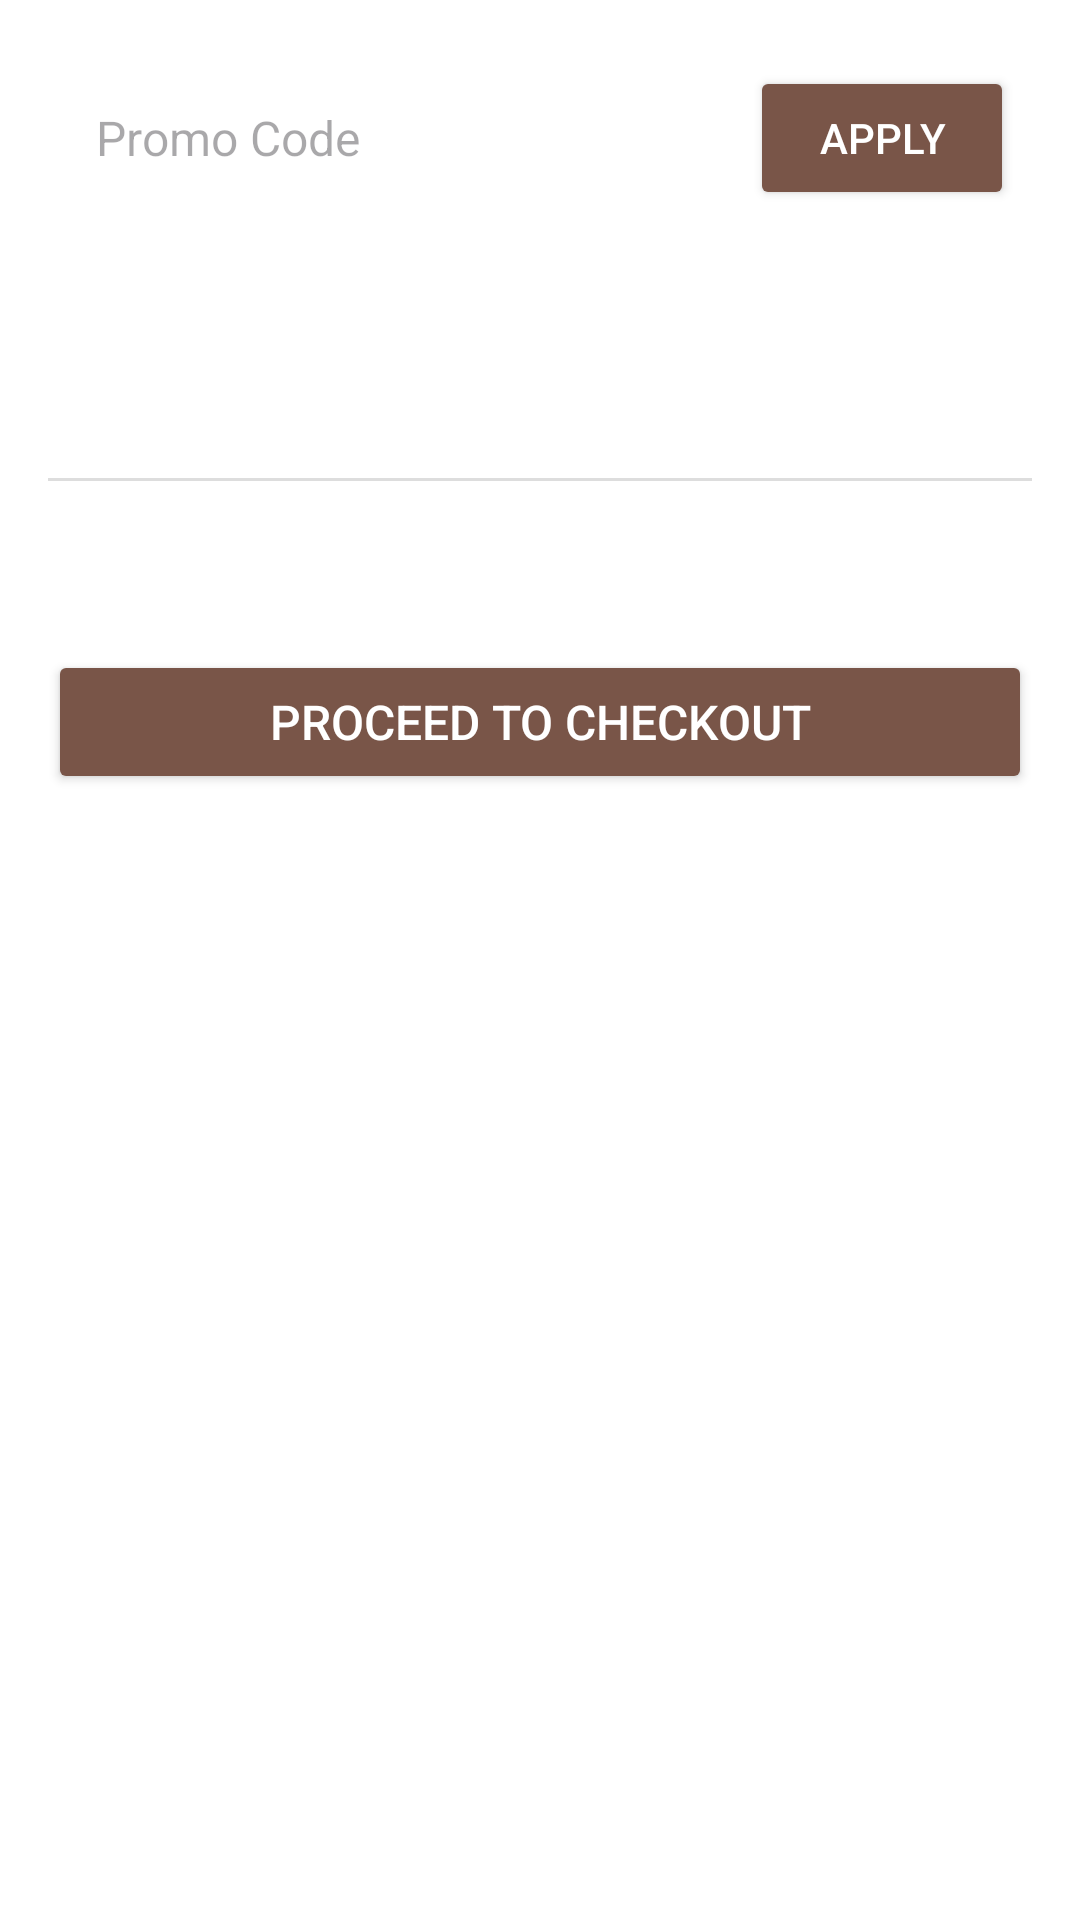

Reconstruct the res/layout file that produces this screen, plus the resources it refers to.
<!-- AndroidManifest.xml: application theme Theme.Lustre -->
<!-- res/layout/checkout.xml -->
<?xml version="1.0" encoding="utf-8"?>
<LinearLayout xmlns:android="http://schemas.android.com/apk/res/android"
    android:id="@+id/checkoutBottomSheet"
    android:layout_width="match_parent"
    android:layout_height="wrap_content"
    android:background="@android:color/white"
    android:orientation="vertical"
    android:padding="16dp">


    <LinearLayout
        android:layout_width="match_parent"
        android:layout_height="wrap_content"
        android:orientation="horizontal"
        android:padding="6dp"
        android:layout_marginBottom="16dp"
        android:gravity="center_vertical">

        <EditText
            android:id="@+id/edtPromoCode"
            android:layout_width="0dp"
            android:layout_height="wrap_content"
            android:layout_weight="1"
            android:hint="Promo Code"
            android:background="@android:color/transparent"
            android:padding="10dp"
            android:textColor="#000000"
            android:textSize="16sp"
            android:inputType="text" />

        <Button
            android:id="@+id/btnApply"
            android:layout_width="wrap_content"
            android:layout_height="wrap_content"
            android:text="Apply"
            android:textSize="14sp"
            android:backgroundTint="#795548"
            android:textColor="#FFFFFF"
            android:layout_marginStart="8dp"
            android:paddingHorizontal="16dp" />
    </LinearLayout>

    <LinearLayout
        android:layout_width="match_parent"
        android:layout_height="wrap_content"
        android:orientation="vertical">

        <TextView
            android:id="@+id/txtSubtotal"
            android:layout_width="match_parent"
            android:layout_height="wrap_content"
            android:textSize="16sp"
            android:layout_marginBottom="8dp" />

        <TextView
            android:id="@+id/txtDiscount"
            android:layout_width="match_parent"
            android:layout_height="wrap_content"
            android:textSize="16sp"
            android:layout_marginBottom="8dp"
            android:textColor="#FF5722" />

        <View
            android:layout_width="match_parent"
            android:layout_height="1dp"
            android:background="#DDDDDD"
            android:layout_marginVertical="8dp" />

        <TextView
            android:id="@+id/txtTotalCost"
            android:layout_width="match_parent"
            android:layout_height="wrap_content"
            android:textSize="18sp"
            android:textStyle="bold"
            android:textColor="#000000"
            android:layout_marginBottom="16dp" />
    </LinearLayout>

    <Button
        android:id="@+id/btnProceedToCheckout"
        android:layout_width="match_parent"
        android:layout_height="wrap_content"
        android:text="Proceed to Checkout"
        android:textSize="16sp"
        android:backgroundTint="#795548"
        android:textColor="#FFFFFF"
        android:padding="12dp"
        android:layout_marginTop="8dp"
        android:layout_marginBottom="4dp" />

</LinearLayout>
<!-- resources referenced by this layout -->
<resources>
  <style name="Theme.Lustre" parent="Base.Theme.Lustre" />
  <style name="Base.Theme.Lustre" parent="Theme.Material3.DayNight.NoActionBar">
          
          
          <item name="android:windowIsTranslucent">true</item>
      </style>
</resources>
